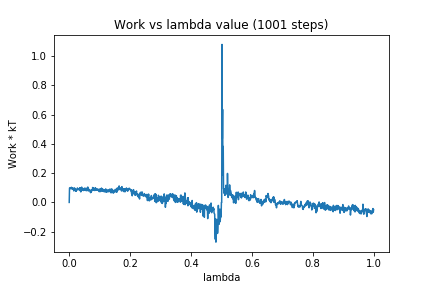

Values plotted in this chart, from the file beside it:
0, 0.0
1, 0.09831
2, 0.1004
3, 0.09516
4, 0.09649
5, 0.09691
6, 0.09353
7, 0.1036
8, 0.09552
9, 0.09857
10, 0.09184
11, 0.09914
12, 0.08987
13, 0.08987
14, 0.09151
15, 0.0788
16, 0.09933
17, 0.09871
18, 0.09257
19, 0.09517
20, 0.08692
21, 0.07712
22, 0.08555
23, 0.07618
24, 0.08771
25, 0.08772
26, 0.08581
27, 0.09899
28, 0.08836
29, 0.08803
30, 0.0907
31, 0.08982
32, 0.0911
33, 0.08411
34, 0.08706
35, 0.1003
36, 0.07961
37, 0.09921
38, 0.07172
39, 0.09685
40, 0.0894
41, 0.1047
42, 0.08493
43, 0.09263
44, 0.08795
45, 0.08486
46, 0.09245
47, 0.08116
48, 0.0925
49, 0.0871
50, 0.09766
51, 0.08802
52, 0.0931
53, 0.08156
54, 0.09686
55, 0.08261
56, 0.08884
57, 0.08679
58, 0.07912
59, 0.09893
60, 0.09411
... 940 more rows
